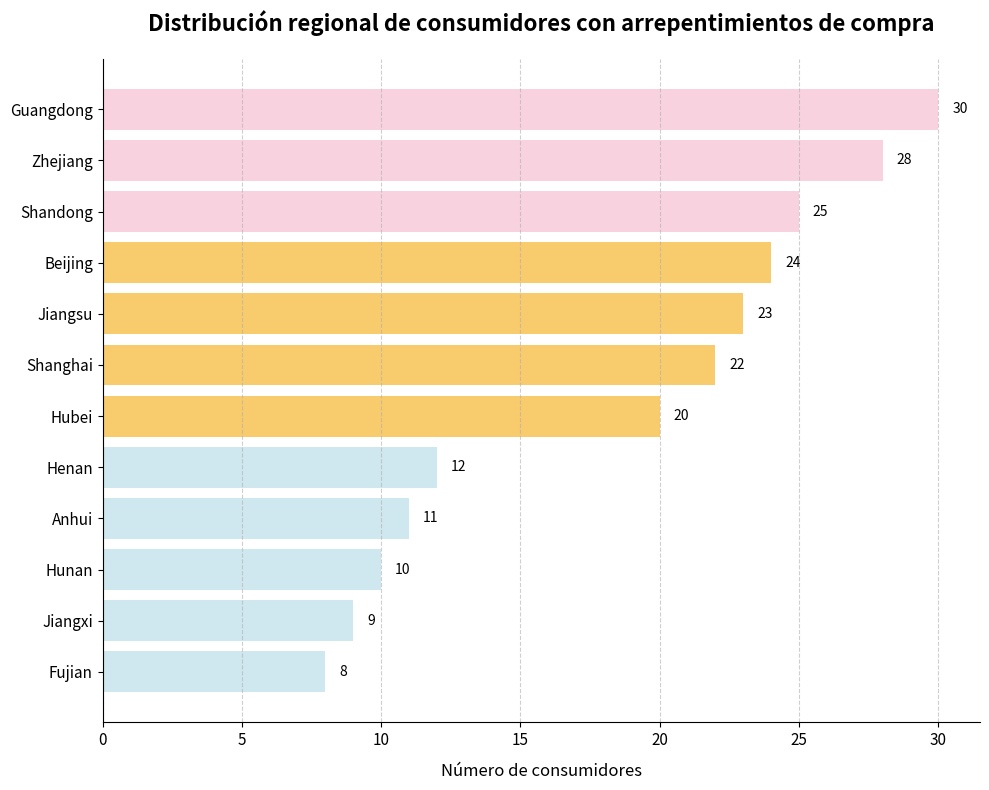

Here is the Python script that generated this plot:
import matplotlib.pyplot as plt
import numpy as np

# Datos
regiones = ["Guangdong", "Zhejiang", "Shandong", "Beijing", "Jiangsu", "Shanghai", "Hubei", "Henan", "Anhui", "Hunan", "Jiangxi", "Fujian"]
# Valores de cantidad simulados, ordenados en orden descendente
valores = [30, 28, 25, 24, 23, 22, 20, 12, 11, 10, 9, 8]

# Definir grupos de colores (rosa, naranja, azul claro), ordenados por tamaño numérico
colores = ["#f9cbda"] * 3 + ["#f7c253"] * 4 + ["#c7e3ed"] * 5

# Crear un lienzo y un objeto de eje
fig, ax = plt.subplots(figsize=(10, 8))

# Invertir el eje y para que los valores más grandes estén en la parte superior
ax.invert_yaxis()

# Dibujar un gráfico de barras horizontales
barras = ax.barh(regiones, valores, color=colores, edgecolor='none', alpha=0.85)

# Establecer el título y las etiquetas
ax.set_title("Distribución regional de consumidores con arrepentimientos de compra", fontsize=16, fontweight="bold", pad=20)
ax.set_xlabel("Número de consumidores", fontsize=12, labelpad=10)

# Establecer el tamaño de las etiquetas de las divisiones
ax.tick_params(axis='both', which='major', labelsize=11)

# Ocultar los bordes superior y derecho
ax.spines["top"].set_visible(False)
ax.spines["right"].set_visible(False)

# Agregar etiquetas numéricas a cada barra
for barra in barras:
    ancho = barra.get_width()
    ax.text(ancho + 0.5, barra.get_y() + barra.get_height()/2,
            f'{ancho}', ha='left', va='center', fontsize=10)

# Agregar líneas de cuadrícula
ax.grid(axis='x', linestyle='--', alpha=0.6)

# Ajustar el diseño
plt.tight_layout()

# Mostrar el gráfico
plt.show()
